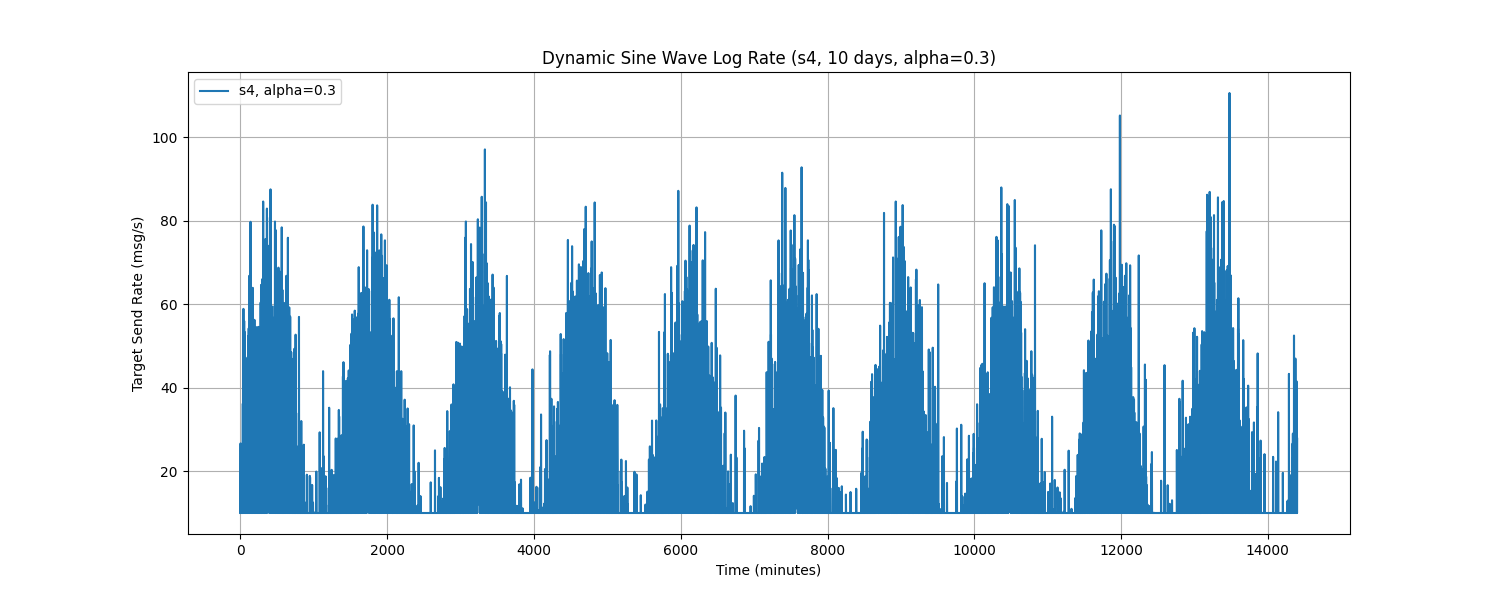

The table this chart was drawn from, first rows:
Time, target_send_rate
0.0, 10.0
1.0, 10.0
2.0, 24.26
3.0, 26.66
4.0, 10.0
5.0, 17.06
6.0, 10.0
7.0, 10.0
8.0, 10.0
9.0, 13.54
10.0, 10.0
11.0, 10.0
12.0, 14.62
13.0, 10.0
14.0, 10.0
15.0, 12.53
16.0, 10.0
17.0, 10.0
18.0, 10.0
19.0, 10.0
20.0, 10.0
21.0, 10.0
22.0, 16.72
23.0, 10.0
24.0, 10.0
25.0, 10.0
26.0, 10.0
27.0, 10.0
28.0, 10.0
29.0, 20.13
30.0, 10.0
31.0, 10.0
32.0, 14.14
33.0, 10.0
34.0, 36.18
35.0, 10.0
36.0, 20.38
37.0, 24.41
38.0, 14.43
39.0, 10.0
40.0, 10.0
41.0, 29.55
42.0, 58.87
43.0, 34.96
44.0, 10.0
45.0, 20.31
46.0, 10.0
47.0, 10.0
48.0, 18.21
49.0, 10.0
50.0, 10.0
51.0, 35.11
52.0, 55.97
53.0, 14.1
54.0, 10.0
55.0, 24.27
56.0, 53.39
57.0, 17.03
58.0, 25.26
59.0, 10.0
... 14,340 more rows
